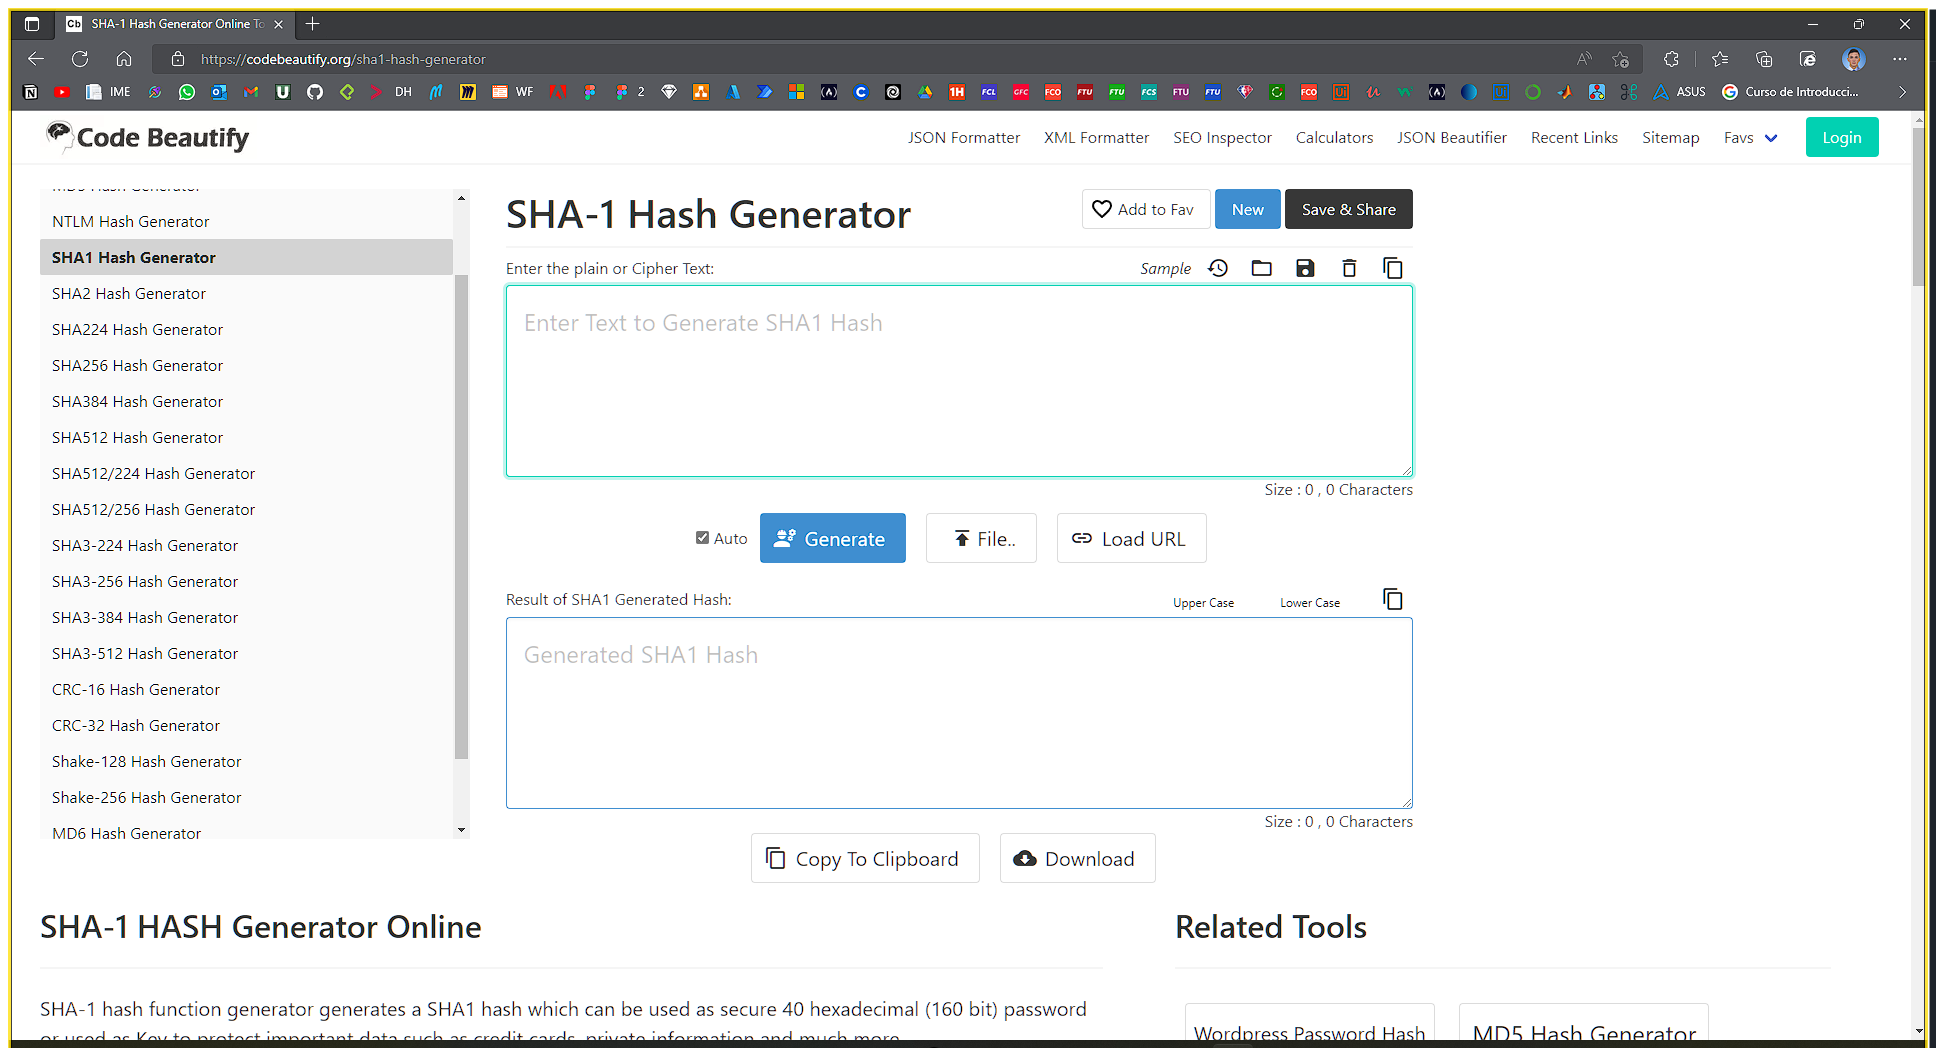
Task: Generate security hash for each client based on their personal information
Workflow: SHA1_Close

Step 1 [try]: Use Browser Edge: SHA-1 Hash Generator Online Tool in window 'SHA-1 Hash Generator Online Tool' (msedge.exe)
